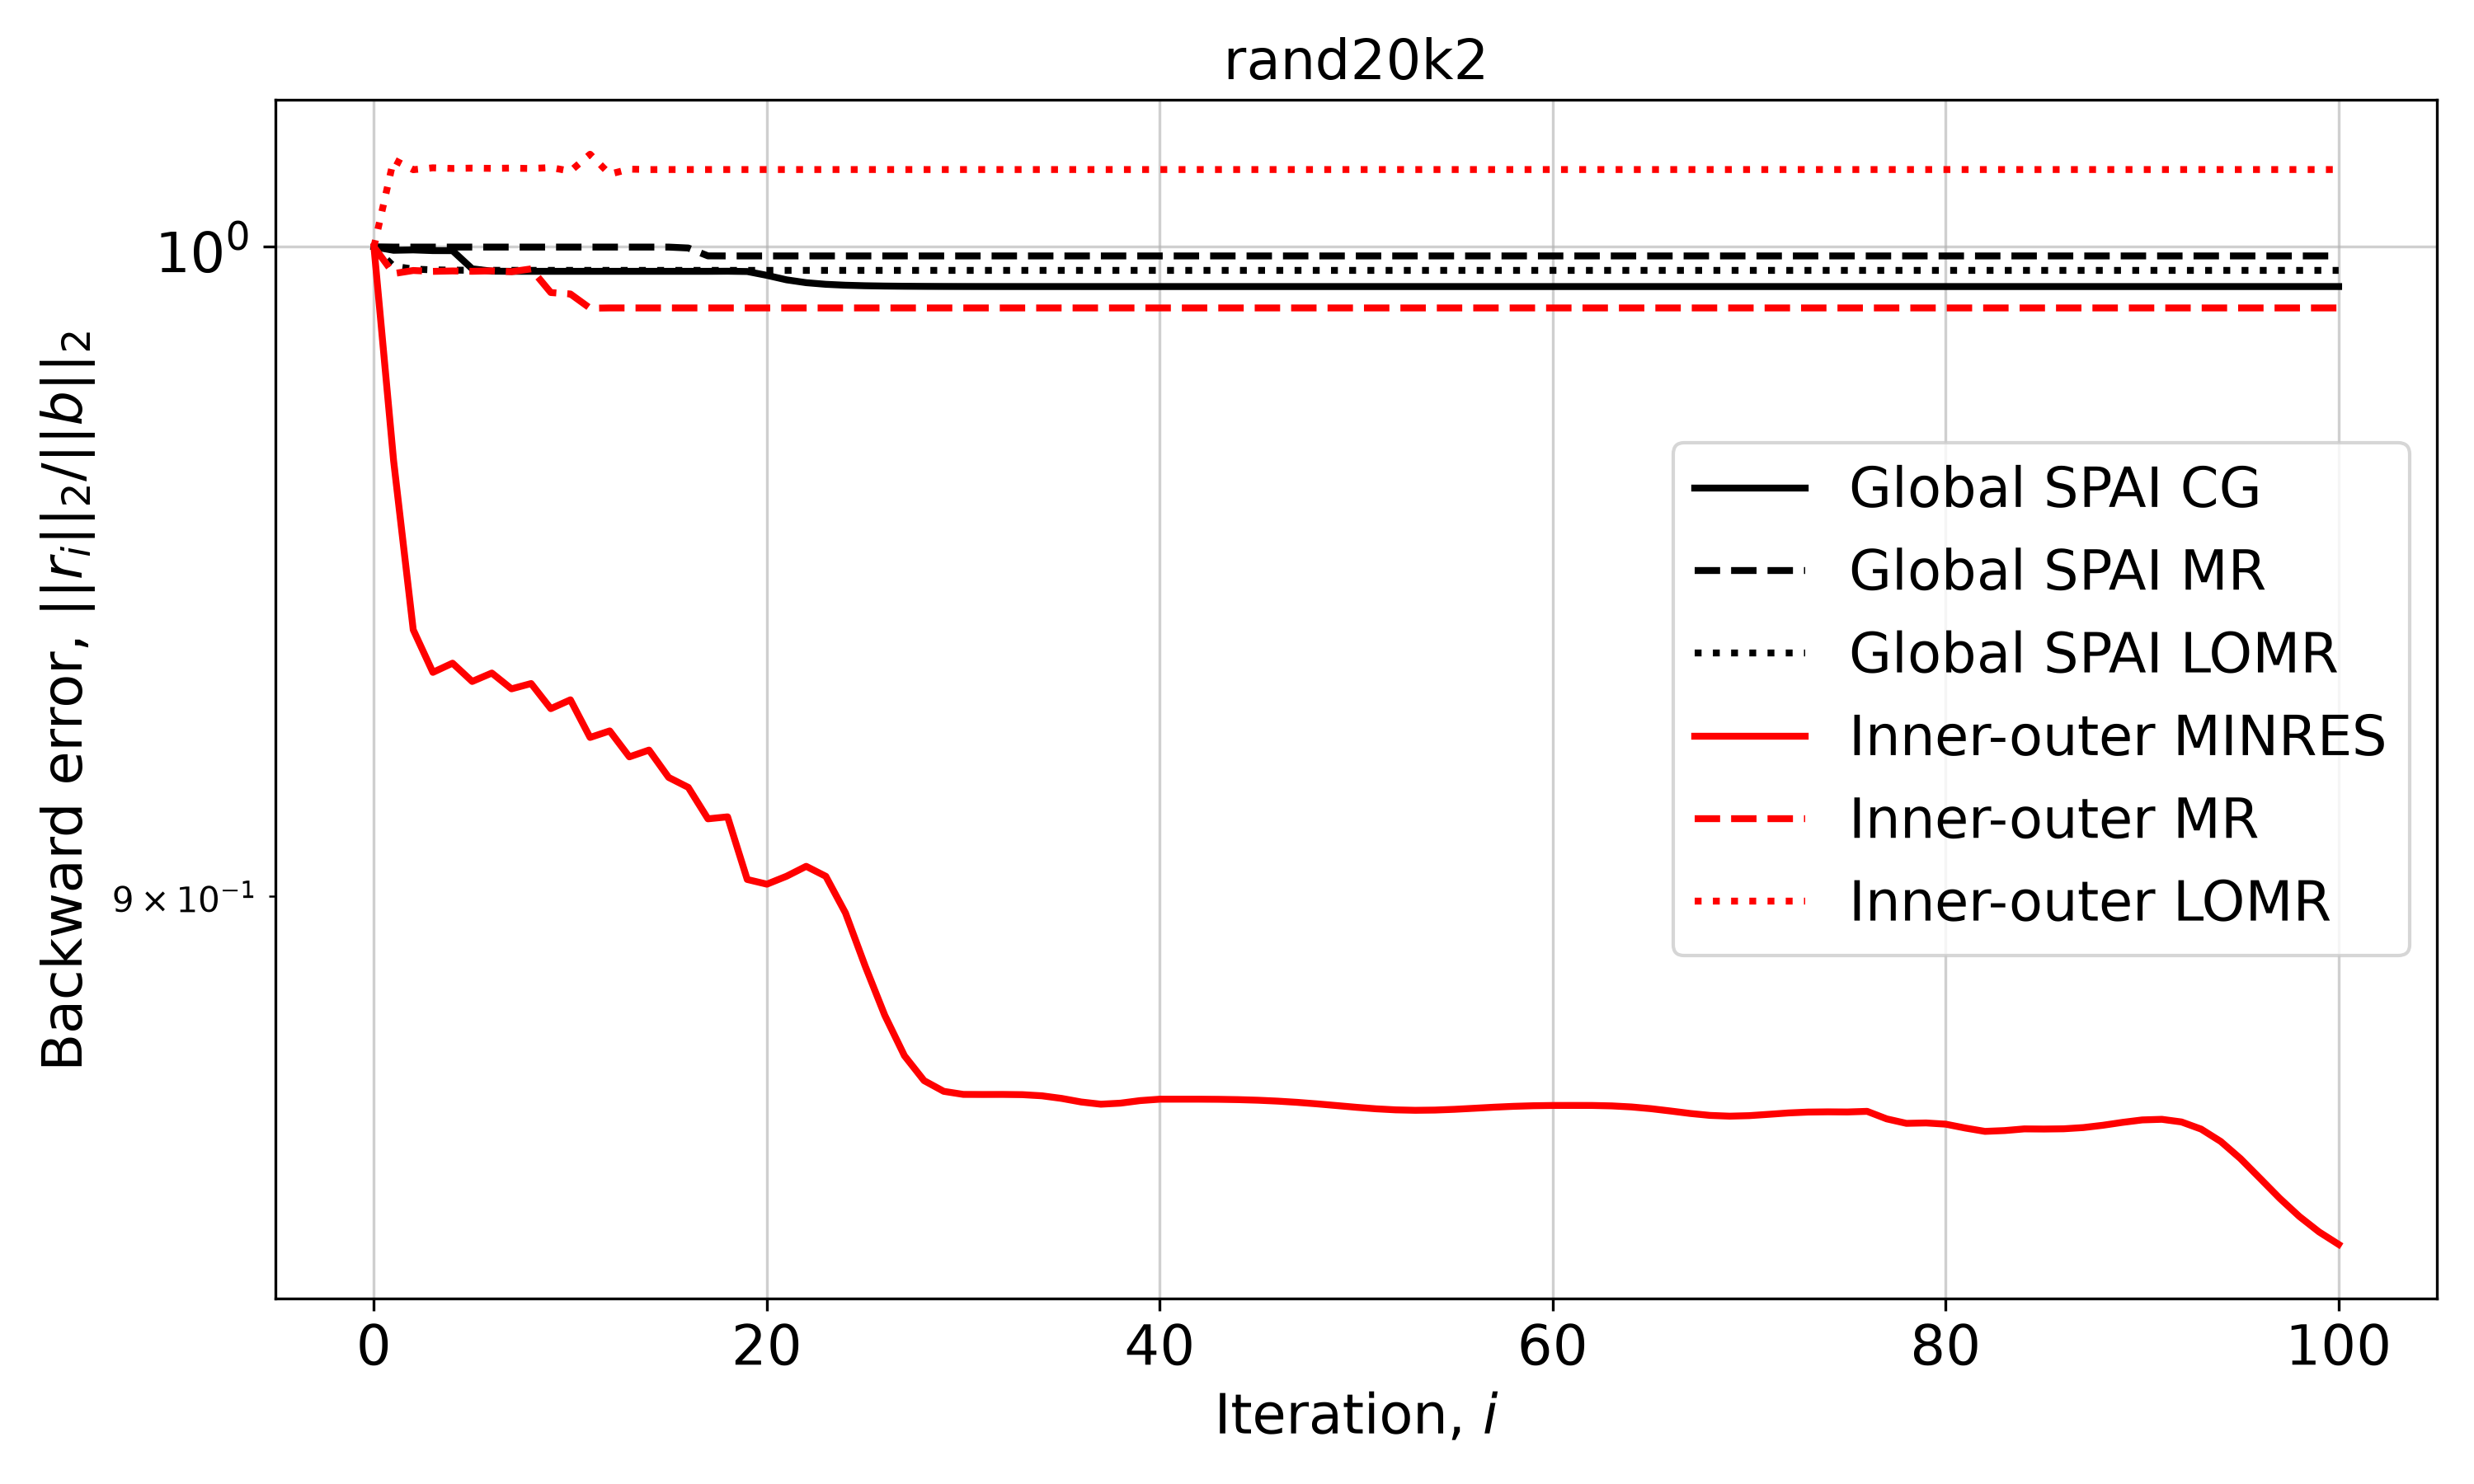

The table this chart was drawn from, first rows:
Iteration, Global SPAI CG, Global SPAI MR, Global SPAI LOMR, Inner-outer MINRES, Inner-outer MR, Inner-outer LOMR
0, 1.0, 1.0, 1.0, 1.0, 1.0, 1.0
1, 0.9994, 1, 0.9969, 0.9659, 0.9957, 1.014
2, 0.9995, 1, 0.9964, 0.9398, 0.9962, 1.013
3, 0.9994, 1, 0.9963, 0.9333, 0.996, 1.013
4, 0.9994, 1, 0.9962, 0.9347, 0.9961, 1.013
5, 0.9964, 1, 0.9962, 0.9319, 0.996, 1.013
6, 0.9961, 1, 0.9962, 0.9332, 0.9961, 1.013
7, 0.996, 1, 0.9962, 0.9308, 0.996, 1.013
8, 0.996, 1, 0.9962, 0.9316, 0.9964, 1.013
9, 0.996, 1, 0.9962, 0.9278, 0.9926, 1.013
10, 0.996, 1, 0.9962, 0.9292, 0.9924, 1.012
11, 0.996, 1, 0.9962, 0.9235, 0.9901, 1.015
12, 0.996, 1, 0.9962, 0.9245, 0.9901, 1.012
13, 0.996, 1, 0.9962, 0.9206, 0.9901, 1.013
14, 0.996, 1, 0.9962, 0.9216, 0.9901, 1.013
15, 0.996, 1, 0.9962, 0.9175, 0.9901, 1.013
16, 0.996, 0.9998, 0.9962, 0.9161, 0.9901, 1.013
17, 0.996, 0.9985, 0.9962, 0.9114, 0.9901, 1.013
18, 0.9961, 0.9985, 0.9962, 0.9117, 0.9901, 1.013
19, 0.996, 0.9985, 0.9962, 0.9025, 0.9901, 1.013
20, 0.9954, 0.9985, 0.9962, 0.9018, 0.9901, 1.013
21, 0.9947, 0.9985, 0.9962, 0.903, 0.9901, 1.013
22, 0.9942, 0.9985, 0.9962, 0.9044, 0.9901, 1.013
23, 0.9939, 0.9985, 0.9962, 0.9029, 0.9901, 1.013
24, 0.9938, 0.9985, 0.9962, 0.8976, 0.9901, 1.013
25, 0.9937, 0.9985, 0.9962, 0.8899, 0.9901, 1.013
26, 0.9937, 0.9985, 0.9962, 0.8828, 0.9901, 1.013
27, 0.9936, 0.9985, 0.9962, 0.8771, 0.9901, 1.013
28, 0.9936, 0.9985, 0.9962, 0.8735, 0.9901, 1.013
29, 0.9936, 0.9985, 0.9962, 0.872, 0.9901, 1.013
30, 0.9936, 0.9985, 0.9962, 0.8716, 0.9901, 1.013
31, 0.9936, 0.9985, 0.9962, 0.8716, 0.9901, 1.013
32, 0.9936, 0.9985, 0.9962, 0.8716, 0.9901, 1.013
33, 0.9936, 0.9985, 0.9962, 0.8715, 0.9901, 1.013
34, 0.9936, 0.9985, 0.9962, 0.8714, 0.9901, 1.013
35, 0.9936, 0.9985, 0.9962, 0.871, 0.9901, 1.013
36, 0.9936, 0.9985, 0.9962, 0.8705, 0.9901, 1.013
37, 0.9936, 0.9985, 0.9962, 0.8702, 0.9901, 1.013
38, 0.9936, 0.9985, 0.9962, 0.8703, 0.9901, 1.013
39, 0.9936, 0.9985, 0.9962, 0.8707, 0.9901, 1.013
40, 0.9936, 0.9985, 0.9962, 0.8709, 0.9901, 1.013
41, 0.9936, 0.9985, 0.9962, 0.8709, 0.9901, 1.013
42, 0.9936, 0.9985, 0.9962, 0.8709, 0.9901, 1.013
43, 0.9936, 0.9985, 0.9962, 0.8709, 0.9901, 1.013
44, 0.9936, 0.9985, 0.9962, 0.8708, 0.9901, 1.013
45, 0.9936, 0.9985, 0.9962, 0.8707, 0.9901, 1.013
46, 0.9936, 0.9985, 0.9962, 0.8706, 0.9901, 1.013
47, 0.9936, 0.9985, 0.9962, 0.8704, 0.9901, 1.013
48, 0.9936, 0.9985, 0.9962, 0.8702, 0.9901, 1.013
49, 0.9936, 0.9985, 0.9962, 0.87, 0.9901, 1.013
50, 0.9936, 0.9985, 0.9962, 0.8697, 0.9901, 1.013
51, 0.9936, 0.9985, 0.9962, 0.8695, 0.9901, 1.013
52, 0.9936, 0.9985, 0.9962, 0.8694, 0.9901, 1.013
53, 0.9936, 0.9985, 0.9962, 0.8693, 0.9901, 1.013
54, 0.9936, 0.9985, 0.9962, 0.8694, 0.9901, 1.013
55, 0.9936, 0.9985, 0.9962, 0.8695, 0.9901, 1.013
56, 0.9936, 0.9985, 0.9962, 0.8696, 0.9901, 1.013
57, 0.9936, 0.9985, 0.9962, 0.8698, 0.9901, 1.013
58, 0.9936, 0.9985, 0.9962, 0.8699, 0.9901, 1.013
59, 0.9936, 0.9985, 0.9962, 0.87, 0.9901, 1.013
... 41 more rows
